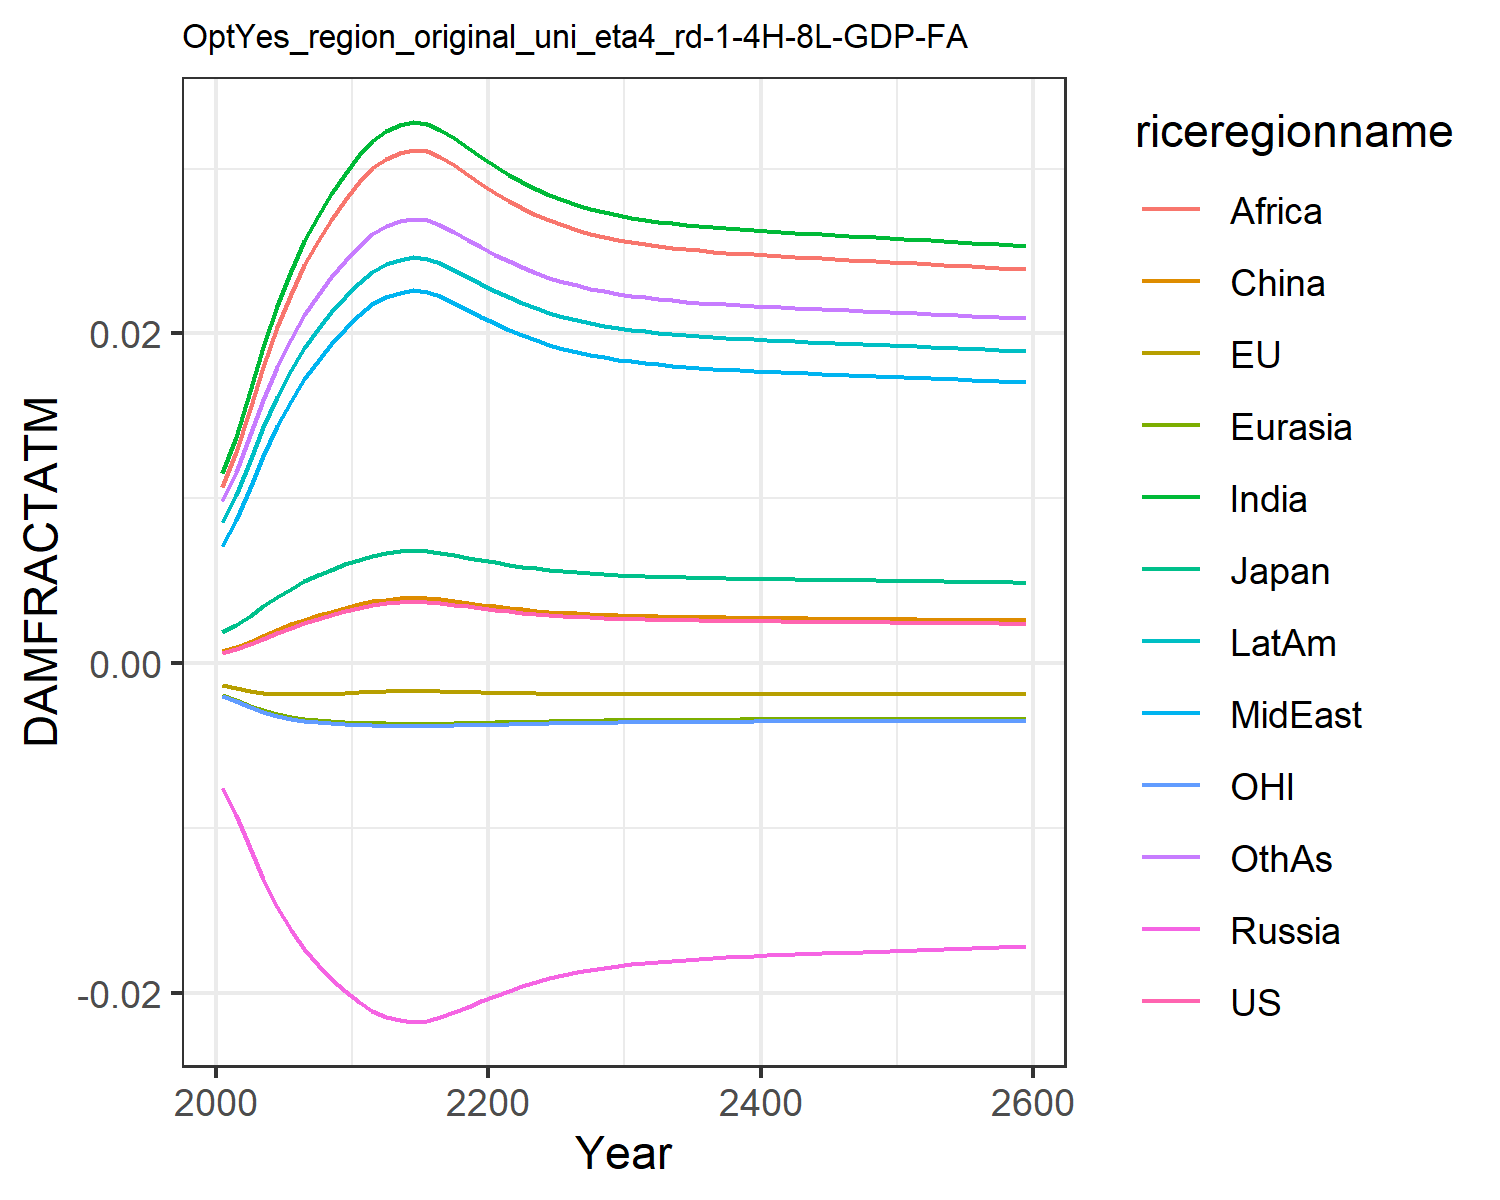

Values plotted in this chart, from the file beside it:
0.0006044859214990092, -0.0013477832574872255, 0.0018660811771578033, -0.007563917650864247, -0.001960953564571073, 0.0007416561617866197, 0.011520656241875512, 0.00709288722211721, 0.01066987500895466, 0.008534084211010144, -0.0020107308894597364, 0.009810033506581642
0.0008334, -0.001513, 0.002306, -0.009211, -0.002256, 0.0009803, 0.01374, 0.008664, 0.01278, 0.0102, -0.002325, 0.0116
0.001149, -0.001676, 0.002876, -0.0112, -0.002585, 0.001307, 0.01649, 0.01063, 0.01541, 0.01227, -0.002673, 0.01381
0.001491, -0.001791, 0.003461, -0.01309, -0.002867, 0.001661, 0.01918, 0.01257, 0.01799, 0.0143, -0.00297, 0.01598
0.001835, -0.001858, 0.004021, -0.01477, -0.00309, 0.002015, 0.02166, 0.01436, 0.02037, 0.01616, -0.003205, 0.01797
0.002155, -0.001886, 0.004522, -0.01619, -0.003256, 0.002344, 0.02379, 0.01592, 0.02242, 0.01778, -0.003377, 0.01969
0.002438, -0.001887, 0.004954, -0.01734, -0.003375, 0.002634, 0.02558, 0.01723, 0.02414, 0.01913, -0.003501, 0.02113
0.00269, -0.001873, 0.005329, -0.0183, -0.003462, 0.002892, 0.0271, 0.01835, 0.0256, 0.02028, -0.00359, 0.02234
0.002921, -0.001849, 0.005667, -0.01914, -0.003528, 0.003129, 0.02844, 0.01934, 0.0269, 0.02129, -0.003657, 0.02342
0.003141, -0.001817, 0.005983, -0.01989, -0.00358, 0.003354, 0.02967, 0.02025, 0.02808, 0.02222, -0.003709, 0.02441
0.003352, -0.001778, 0.006283, -0.02058, -0.00362, 0.00357, 0.03081, 0.02111, 0.02919, 0.02309, -0.003749, 0.02533
0.003518, -0.001744, 0.006516, -0.0211, -0.003647, 0.003739, 0.03169, 0.02176, 0.03004, 0.02376, -0.003775, 0.02603
0.003632, -0.001718, 0.006674, -0.02144, -0.003662, 0.003855, 0.03228, 0.02221, 0.03061, 0.02421, -0.003789, 0.02651
0.003703, -0.0017, 0.006772, -0.02166, -0.00367, 0.003927, 0.03265, 0.02248, 0.03097, 0.02448, -0.003797, 0.0268
0.003737, -0.001692, 0.006819, -0.02176, -0.003674, 0.003962, 0.03282, 0.02261, 0.03114, 0.02462, -0.0038, 0.02694
0.003719, -0.001696, 0.006795, -0.0217, -0.003672, 0.003944, 0.03273, 0.02254, 0.03105, 0.02455, -0.003799, 0.02686
0.003647, -0.001714, 0.006695, -0.02149, -0.003664, 0.00387, 0.03236, 0.02226, 0.03069, 0.02426, -0.003791, 0.02657
0.003548, -0.001737, 0.006557, -0.02119, -0.003651, 0.003769, 0.03184, 0.02188, 0.03019, 0.02387, -0.003779, 0.02616
0.003439, -0.001761, 0.006405, -0.02085, -0.003635, 0.003658, 0.03127, 0.02145, 0.02964, 0.02344, -0.003763, 0.0257
0.00333, -0.001783, 0.006252, -0.02051, -0.003617, 0.003547, 0.03069, 0.02102, 0.02908, 0.023, -0.003746, 0.02523
0.003228, -0.001802, 0.006107, -0.02017, -0.003598, 0.003443, 0.03014, 0.02061, 0.02854, 0.02258, -0.003727, 0.02479
0.003135, -0.001818, 0.005974, -0.01987, -0.003578, 0.003348, 0.02963, 0.02023, 0.02805, 0.0222, -0.003708, 0.02438
0.003051, -0.001831, 0.005855, -0.01958, -0.00356, 0.003262, 0.02917, 0.01988, 0.0276, 0.02185, -0.003689, 0.02401
0.002978, -0.001841, 0.00575, -0.01933, -0.003542, 0.003188, 0.02876, 0.01958, 0.02721, 0.02154, -0.003672, 0.02368
0.002914, -0.00185, 0.005657, -0.01911, -0.003526, 0.003122, 0.0284, 0.01931, 0.02686, 0.02126, -0.003655, 0.02339
0.002859, -0.001856, 0.005577, -0.01892, -0.003511, 0.003066, 0.02808, 0.01908, 0.02655, 0.02102, -0.00364, 0.02313
0.002812, -0.001861, 0.005508, -0.01875, -0.003498, 0.003017, 0.02781, 0.01887, 0.02629, 0.02081, -0.003627, 0.02291
0.002771, -0.001866, 0.005448, -0.0186, -0.003486, 0.002975, 0.02757, 0.0187, 0.02606, 0.02064, -0.003615, 0.02272
0.002735, -0.001869, 0.005396, -0.01847, -0.003476, 0.002939, 0.02737, 0.01855, 0.02586, 0.02048, -0.003604, 0.02256
0.002705, -0.001872, 0.005352, -0.01836, -0.003467, 0.002908, 0.02719, 0.01842, 0.02569, 0.02035, -0.003595, 0.02242
0.002679, -0.001874, 0.005313, -0.01826, -0.003458, 0.002882, 0.02703, 0.0183, 0.02554, 0.02023, -0.003586, 0.02229
0.002657, -0.001876, 0.00528, -0.01818, -0.003451, 0.002859, 0.0269, 0.0182, 0.02542, 0.02013, -0.003579, 0.02219
0.002637, -0.001877, 0.005251, -0.01811, -0.003445, 0.002839, 0.02678, 0.01812, 0.0253, 0.02004, -0.003573, 0.02209
0.00262, -0.001878, 0.005226, -0.01804, -0.003439, 0.002821, 0.02668, 0.01804, 0.0252, 0.01996, -0.003567, 0.02201
0.002605, -0.001879, 0.005203, -0.01799, -0.003434, 0.002805, 0.02659, 0.01797, 0.02512, 0.01989, -0.003562, 0.02194
0.002591, -0.00188, 0.005183, -0.01793, -0.00343, 0.002792, 0.02651, 0.01792, 0.02504, 0.01983, -0.003557, 0.02187
0.002579, -0.001881, 0.005165, -0.01789, -0.003425, 0.002779, 0.02644, 0.01786, 0.02497, 0.01978, -0.003553, 0.02181
0.002568, -0.001881, 0.005148, -0.01785, -0.003422, 0.002768, 0.02637, 0.01781, 0.02491, 0.01973, -0.003549, 0.02176
0.002558, -0.001882, 0.005133, -0.01781, -0.003418, 0.002757, 0.02631, 0.01777, 0.02485, 0.01968, -0.003545, 0.02171
0.002548, -0.001883, 0.005119, -0.01777, -0.003415, 0.002748, 0.02625, 0.01773, 0.02479, 0.01964, -0.003542, 0.02167
0.002539, -0.001883, 0.005106, -0.01774, -0.003412, 0.002739, 0.0262, 0.01769, 0.02474, 0.0196, -0.003539, 0.02162
0.002531, -0.001883, 0.005093, -0.01771, -0.003409, 0.00273, 0.02615, 0.01765, 0.02469, 0.01956, -0.003536, 0.02158
0.002523, -0.001884, 0.005081, -0.01767, -0.003406, 0.002722, 0.0261, 0.01761, 0.02464, 0.01952, -0.003533, 0.02154
0.002515, -0.001884, 0.00507, -0.01764, -0.003403, 0.002714, 0.02605, 0.01758, 0.0246, 0.01949, -0.00353, 0.0215
0.002507, -0.001885, 0.005058, -0.01761, -0.0034, 0.002706, 0.02601, 0.01754, 0.02455, 0.01945, -0.003527, 0.02147
0.0025, -0.001885, 0.005047, -0.01759, -0.003398, 0.002698, 0.02596, 0.01751, 0.02451, 0.01942, -0.003524, 0.02143
0.002492, -0.001885, 0.005036, -0.01756, -0.003395, 0.00269, 0.02591, 0.01748, 0.02447, 0.01938, -0.003521, 0.02139
0.002485, -0.001885, 0.005025, -0.01753, -0.003392, 0.002683, 0.02587, 0.01744, 0.02442, 0.01935, -0.003519, 0.02136
0.002478, -0.001886, 0.005014, -0.0175, -0.00339, 0.002675, 0.02582, 0.01741, 0.02438, 0.01931, -0.003516, 0.02132
0.00247, -0.001886, 0.005003, -0.01747, -0.003387, 0.002668, 0.02578, 0.01738, 0.02434, 0.01928, -0.003513, 0.02129
0.002463, -0.001886, 0.004992, -0.01744, -0.003384, 0.00266, 0.02573, 0.01734, 0.02429, 0.01925, -0.00351, 0.02125
0.002455, -0.001887, 0.00498, -0.01741, -0.003381, 0.002653, 0.02569, 0.01731, 0.02425, 0.01921, -0.003507, 0.02121
0.002448, -0.001887, 0.004969, -0.01738, -0.003379, 0.002645, 0.02564, 0.01728, 0.0242, 0.01918, -0.003505, 0.02118
0.002441, -0.001887, 0.004958, -0.01735, -0.003376, 0.002637, 0.0256, 0.01724, 0.02416, 0.01914, -0.003502, 0.02114
0.002433, -0.001887, 0.004947, -0.01733, -0.003373, 0.00263, 0.02555, 0.01721, 0.02412, 0.01911, -0.003499, 0.0211
0.002425, -0.001887, 0.004935, -0.0173, -0.00337, 0.002622, 0.0255, 0.01717, 0.02407, 0.01907, -0.003496, 0.02106
0.002418, -0.001888, 0.004924, -0.01726, -0.003367, 0.002614, 0.02546, 0.01714, 0.02402, 0.01904, -0.003493, 0.02103
0.00241, -0.001888, 0.004912, -0.01723, -0.003364, 0.002606, 0.02541, 0.0171, 0.02398, 0.019, -0.00349, 0.02099
0.002402, -0.001888, 0.0049, -0.0172, -0.003361, 0.002598, 0.02536, 0.01707, 0.02393, 0.01896, -0.003486, 0.02095
0.002394, -0.001888, 0.004888, -0.01717, -0.003358, 0.00259, 0.02531, 0.01703, 0.02388, 0.01893, -0.003483, 0.02091
